Run: headless pygame with SDL's dummy video driver; simulated clock (each Clock.tick advances the game by its frame time, no real sleeping); random seed 0; keys injected as events and as key.get_pressed() state; mouse plan: one left click at the window centre at the start of phase 2, then a move to the lower-right quarter at the start of phase 3.
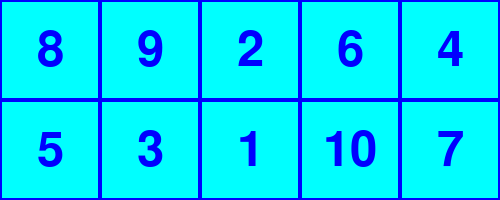
Frame 1 of 4 · flips 1–60 · no input
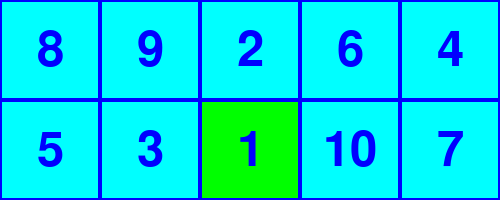
Frame 2 of 4 · flips 61–180 · clicked the window centre · tapped SPACE, RETURN · held RIGHT (→), D
Frame 3 of 4 · flips 181–300 · moved the mouse to the lower-right quarter · held DOWN (↓), S · screen unchanged from frame 2, image omitted
Frame 4 of 4 · flips 301–420 · held LEFT (←), A, UP (↑), W · screen unchanged from frame 3, image omitted

The pygame program that drew these frames:

import random

random_list = list(range(1,11))
random.shuffle(random_list)
# print(random_list)

# # def convert_1d_to_2d(l, cols):
# #     return [l[i:i + cols] for i in range(0, len(l), cols)]
# # print(convert_1d_to_2d(random_list, 5))

new_list = [random_list[0:5], random_list[5:10]]

# print(new_list)

#     CHECKED = [[0 for _ in range(5)] for _ in range(2)]
# print(CHECKED)

import sys
import pygame
from pygame.locals import QUIT, Rect, KEYDOWN, K_SPACE

SIZE = 100
WIDTH = 5
HEIGHT = 2
GRAY = (255, 255, 255)
BLUE = (0, 0, 255)
AQUA = (0, 255, 255)
GREEN = (0, 255, 0)

OPEN_COUNT = 1
CHECKED = [[0 for _ in range(WIDTH)] for _ in range(HEIGHT)]
COLORS = [AQUA for _ in range(10)]

pygame.init()
SURFACE = pygame.display.set_mode([WIDTH*SIZE, HEIGHT*SIZE])
FPSCLOCK = pygame.time.Clock()

def main():
    font = pygame.font.SysFont(None, 72)
    message_clear = font.render("Task Completed!", True, GRAY)
    message_rect = message_clear.get_rect()
    message_rect.center = (WIDTH*SIZE/2, HEIGHT*SIZE/2)

    buttons = []
    for i in range(2):
        for j in range(5):
            buttons.append(pygame.Rect(SIZE*j, SIZE*i, SIZE, SIZE))


    while True:
        for event in pygame.event.get():
            if event.type == QUIT:
                pygame.quit()
                sys.exit()
            if event.type == pygame.MOUSEBUTTONDOWN:
                for button in buttons:
                    if button.collidepoint(event.pos):
                        global OPEN_COUNT
                        index = buttons.index(button)
                        print("num {} was pressed".format(index))
                        if random_list[index] == OPEN_COUNT:
                            COLORS[buttons.index(button)] = GREEN
                            OPEN_COUNT += 1

        SURFACE.fill((0, 0, 0))
        for i in range(10):
            pygame.draw.rect(SURFACE, COLORS[i], buttons[i], 0)
            pygame.draw.rect(SURFACE, BLUE, buttons[i], 2)
        for i in range(2):
            for j in range(5):
                box_number = font.render("{}".format(new_list[i][j]), True, BLUE)
                box_number_rect = box_number.get_rect()
                box_number_rect.center = (SIZE*j+SIZE/2, SIZE*i+SIZE/2)
                SURFACE.blit(box_number, box_number_rect.topleft)

        if OPEN_COUNT > 10:
            SURFACE.blit(message_clear, message_rect.topleft)

        pygame.display.update()
        FPSCLOCK.tick(10)

if __name__ == '__main__':
    main()
